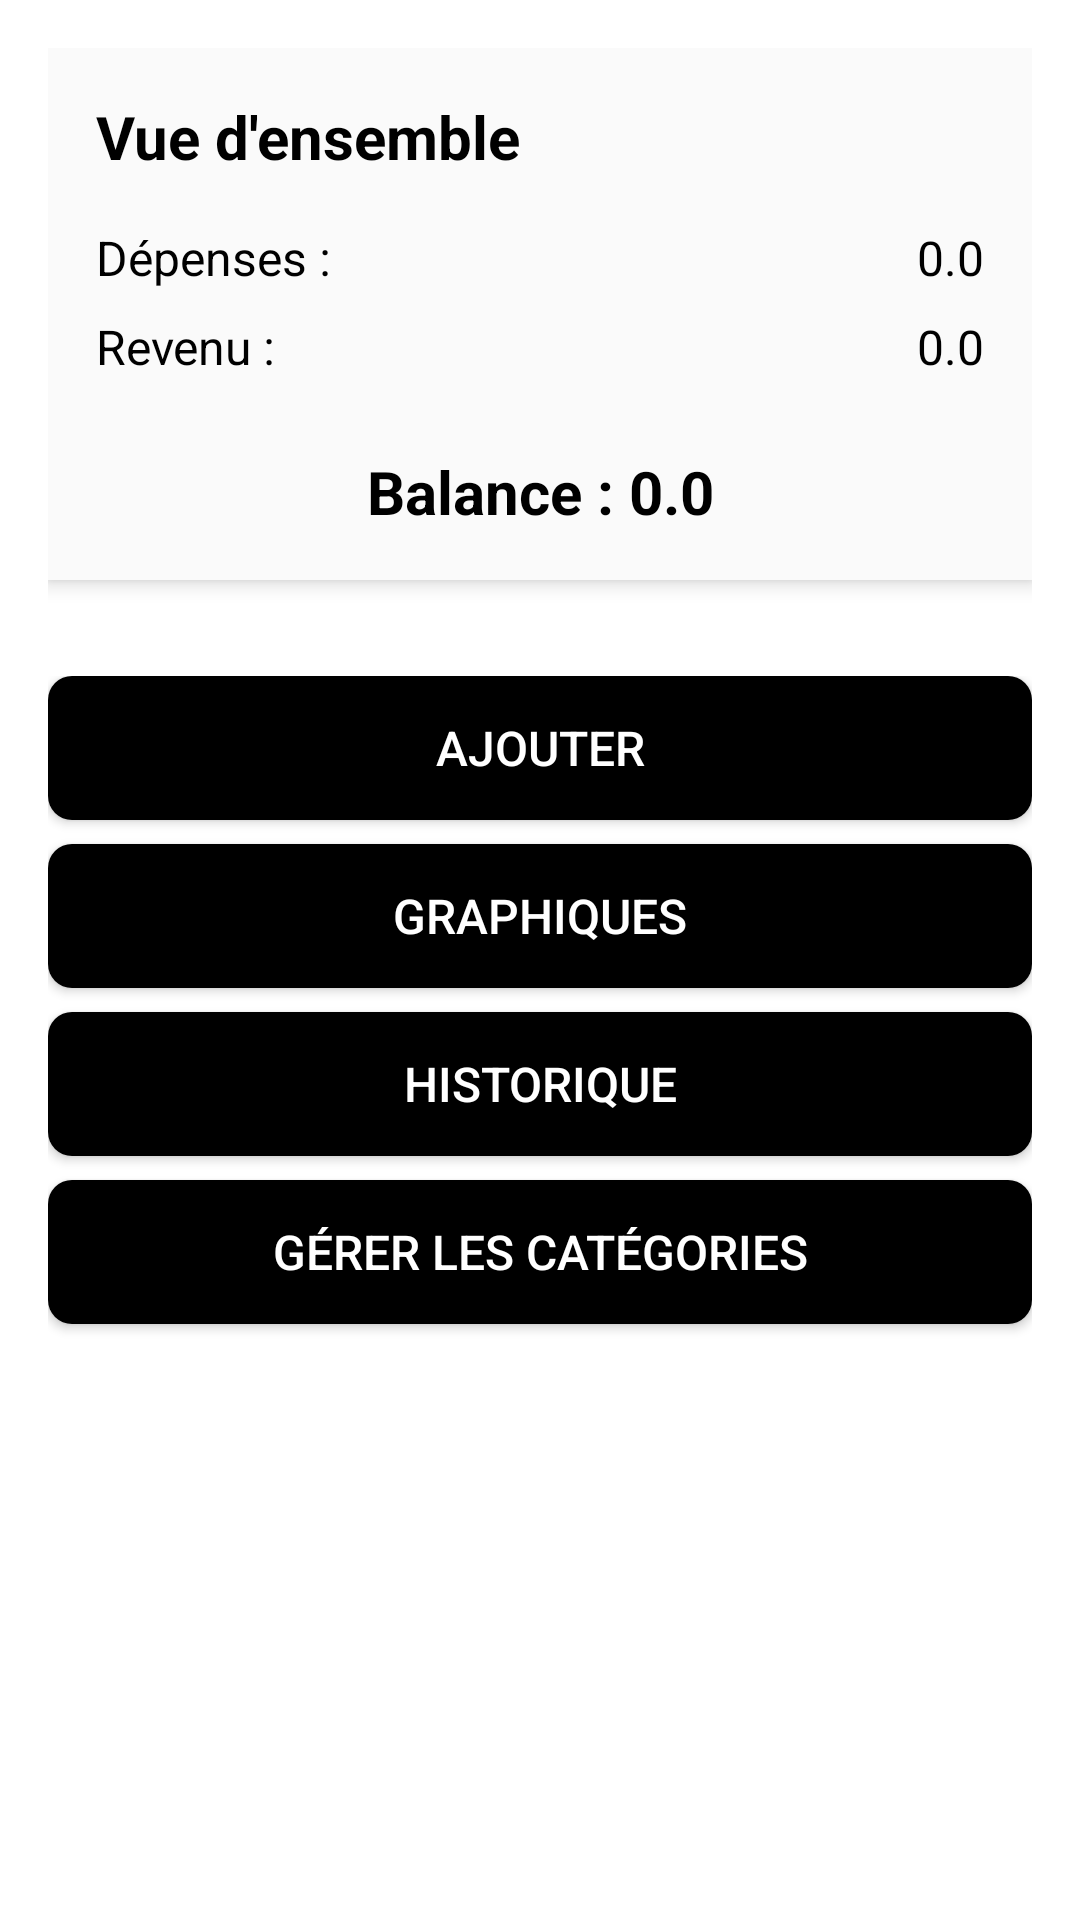

Produce the Android XML layout that renders to this screen, including the resource entries it uses.
<!-- AndroidManifest.xml: application theme Theme.AppBudget -->
<!-- res/layout/activity_main.xml -->
<ScrollView
    xmlns:android="http://schemas.android.com/apk/res/android"
    android:layout_width="match_parent"
    android:layout_height="match_parent"
    android:fillViewport="true"
    android:background="#FFFFFF">

    <LinearLayout
        android:layout_width="match_parent"
        android:layout_height="wrap_content"
        android:orientation="vertical"
        android:padding="16dp"
        android:background="#FFFFFF">

        <LinearLayout
            android:layout_width="match_parent"
            android:layout_height="wrap_content"
            android:orientation="vertical"
            android:padding="16dp"
            android:background="#FAFAFA"
            android:layout_marginBottom="16dp"
            android:elevation="4dp"
            android:outlineProvider="bounds">

            <TextView
                android:layout_width="wrap_content"
                android:layout_height="wrap_content"
                android:text="Vue d'ensemble"
                android:textStyle="bold"
                android:textSize="20sp"
                android:layout_marginBottom="16dp"
                android:textColor="#000000" />

            <LinearLayout
                android:layout_width="match_parent"
                android:layout_height="wrap_content"
                android:orientation="horizontal"
                android:layout_marginBottom="8dp">

                <TextView
                    android:layout_width="wrap_content"
                    android:layout_height="wrap_content"
                    android:text="Dépenses :"
                    android:textSize="16sp"
                    android:textColor="#000000" />

                <TextView
                    android:id="@+id/tv_expenses"
                    android:layout_width="0dp"
                    android:layout_height="wrap_content"
                    android:layout_weight="1"
                    android:text="0.0"
                    android:gravity="end"
                    android:textSize="16sp"
                    android:textColor="#000000" />
            </LinearLayout>

            <LinearLayout
                android:layout_width="match_parent"
                android:layout_height="wrap_content"
                android:orientation="horizontal"
                android:layout_marginBottom="8dp">

                <TextView
                    android:layout_width="wrap_content"
                    android:layout_height="wrap_content"
                    android:text="Revenu :"
                    android:textSize="16sp"
                    android:textColor="#000000" />

                <TextView
                    android:id="@+id/tv_budget"
                    android:layout_width="0dp"
                    android:layout_height="wrap_content"
                    android:layout_weight="1"
                    android:text="0.0"
                    android:gravity="end"
                    android:textSize="16sp"
                    android:textColor="#000000" />
            </LinearLayout>

            <TextView
                android:id="@+id/tv_balance"
                android:layout_width="match_parent"
                android:layout_height="wrap_content"
                android:text="Balance : 0.0"
                android:gravity="center"
                android:textSize="20sp"
                android:textStyle="bold"
                android:layout_marginTop="16dp"
                android:textColor="#000000" />
        </LinearLayout>

        <LinearLayout
            android:layout_width="match_parent"
            android:layout_height="wrap_content"
            android:orientation="vertical"
            android:layout_marginTop="16dp">

            <Button
                android:id="@+id/button_add_transaction"
                android:layout_width="match_parent"
                android:layout_height="48dp"
                android:text="Ajouter"
                android:textSize="16sp"
                android:padding="8dp"
                android:layout_marginBottom="8dp"
                android:background="@drawable/button_background"
                android:textColor="#FFFFFF" />

            <Button
                android:id="@+id/button_view_graph"
                android:layout_width="match_parent"
                android:layout_height="48dp"
                android:text="Graphiques"
                android:textSize="16sp"
                android:padding="8dp"
                android:layout_marginBottom="8dp"
                android:background="@drawable/button_background"
                android:textColor="#FFFFFF" />

            <Button
                android:id="@+id/button_view_history"
                android:layout_width="match_parent"
                android:layout_height="48dp"
                android:text="Historique"
                android:textSize="16sp"
                android:padding="8dp"
                android:layout_marginBottom="8dp"
                android:background="@drawable/button_background"
                android:textColor="#FFFFFF" />

            <Button
                android:id="@+id/button_manage_categories"
                android:layout_width="match_parent"
                android:layout_height="48dp"
                android:text="Gérer les catégories"
                android:textSize="16sp"
                android:padding="8dp"
                android:layout_marginBottom="8dp"
                android:background="@drawable/button_background"
                android:textColor="#FFFFFF" />
        </LinearLayout>
    </LinearLayout>
</ScrollView>
<!-- resources referenced by this layout -->
<resources>
  <!-- drawable button_background (drawable) -->
  <selector xmlns:android="http://schemas.android.com/apk/res/android">
      
      <item android:state_pressed="true">
          <shape android:shape="rectangle">
              <solid android:color="#616161" /> 
              <corners android:radius="8dp" /> 
          </shape>
      </item>
      
      <item android:state_focused="true">
          <shape android:shape="rectangle">
              <solid android:color="#616161" /> 
              <corners android:radius="8dp" /> 
          </shape>
      </item>
      
      <item>
          <shape android:shape="rectangle">
              <solid android:color="#000000" /> 
              <corners android:radius="8dp" /> 
          </shape>
      </item>
  </selector>
  <style name="Theme.AppBudget" parent="Base.Theme.AppBudget" />
  <style name="Base.Theme.AppBudget" parent="Theme.Material3.DayNight.NoActionBar">
          
          <item name="colorPrimary">@color/button_background_default</item>
          
          <item name="colorOnPrimary">@color/button_text_color</item>
          
          <item name="colorSecondary">@color/button_background_default</item>
          
          <item name="colorOnSecondary">@color/button_text_color</item>
          
          <item name="materialButtonStyle">@style/MyButtonStyle</item>
      </style>
  <color name="button_background_default">#000000</color>
  <color name="button_text_color">#FFFFFF</color>
  <style name="MyButtonStyle" parent="Widget.Material3.Button">
          <item name="android:background">@drawable/button_background</item> 
          <item name="android:textColor">#FFFFFF</item> 
          <item name="android:textSize">16sp</item> 
          <item name="android:padding">8dp</item> 
          <item name="cornerRadius">8dp</item> 
      </style>
</resources>
